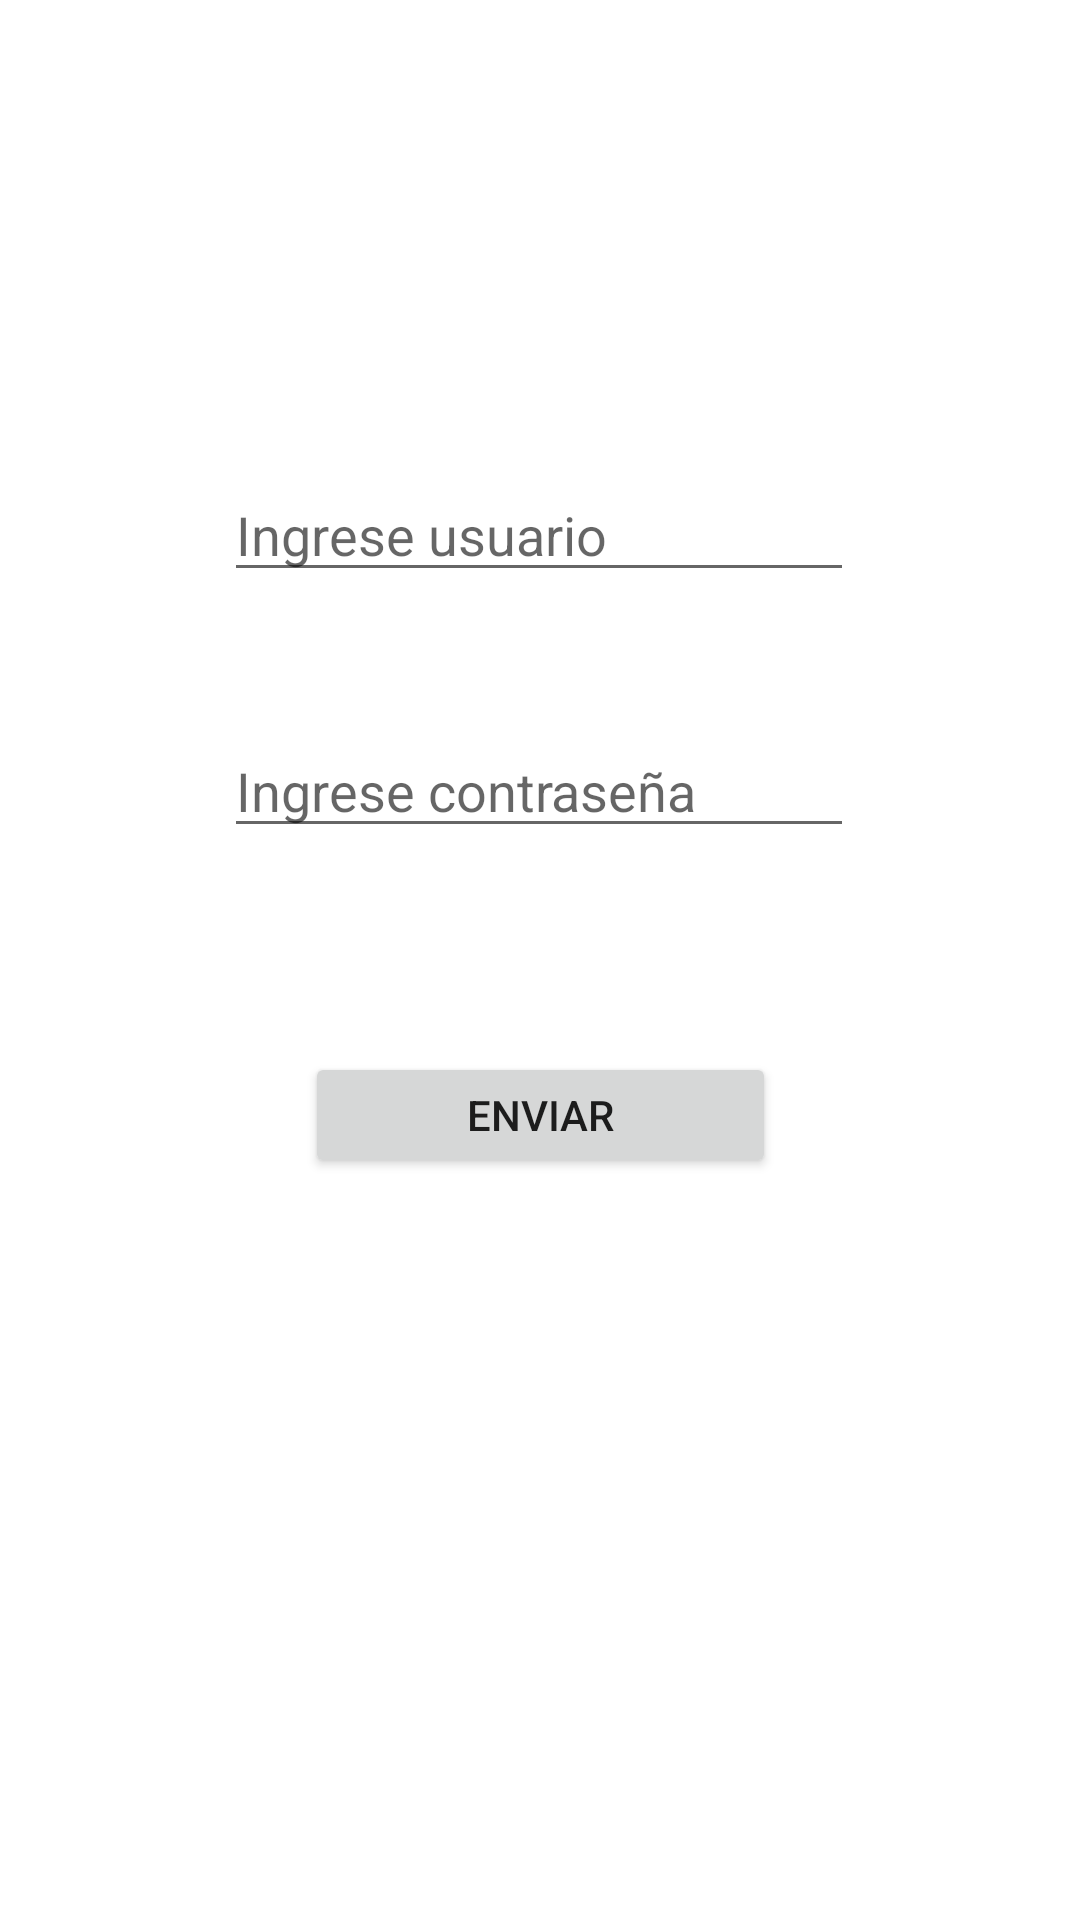

Reconstruct the res/layout file that produces this screen, plus the resources it refers to.
<!-- AndroidManifest.xml: application theme Theme.Semana08_AsyncTask -->
<!-- res/layout/activity_main.xml -->
<?xml version="1.0" encoding="utf-8"?>
<androidx.constraintlayout.widget.ConstraintLayout xmlns:android="http://schemas.android.com/apk/res/android"
    xmlns:app="http://schemas.android.com/apk/res-auto"
    xmlns:tools="http://schemas.android.com/tools"
    android:layout_width="match_parent"
    android:layout_height="match_parent"
    android:textAlignment="center"
    tools:context=".MainActivity">

    <EditText
        android:id="@+id/etUsuario"
        android:layout_width="wrap_content"
        android:layout_height="wrap_content"
        android:layout_marginTop="156dp"
        android:ems="10"
        android:hint="Ingrese usuario"
        android:inputType="textPersonName"
        app:layout_constraintEnd_toEndOf="parent"
        app:layout_constraintHorizontal_bias="0.497"
        app:layout_constraintStart_toStartOf="parent"
        app:layout_constraintTop_toTopOf="parent" />

    <Button
        android:id="@+id/btnValidar"
        android:layout_width="157dp"
        android:layout_height="42dp"
        android:layout_marginTop="68dp"
        android:text="Enviar"
        android:textAlignment="center"
        app:layout_constraintEnd_toEndOf="parent"
        app:layout_constraintStart_toStartOf="parent"
        app:layout_constraintTop_toBottomOf="@+id/etClave" />

    <EditText
        android:id="@+id/etClave"
        android:layout_width="wrap_content"
        android:layout_height="wrap_content"
        android:layout_marginTop="44dp"
        android:ems="10"
        android:hint="Ingrese contraseña"
        android:inputType="textPassword"
        app:layout_constraintEnd_toEndOf="parent"
        app:layout_constraintHorizontal_bias="0.497"
        app:layout_constraintStart_toStartOf="parent"
        app:layout_constraintTop_toBottomOf="@+id/etUsuario" />

    <ProgressBar
        android:id="@+id/progressBar"
        style="?android:attr/progressBarStyle"
        android:layout_width="wrap_content"
        android:layout_height="wrap_content"
        android:layout_marginTop="92dp"
        android:visibility="invisible"
        app:layout_constraintBottom_toBottomOf="parent"
        app:layout_constraintEnd_toEndOf="parent"
        app:layout_constraintStart_toStartOf="parent"
        app:layout_constraintTop_toBottomOf="@+id/btnValidar" />

</androidx.constraintlayout.widget.ConstraintLayout>
<!-- resources referenced by this layout -->
<resources>
  <style name="Theme.Semana08_AsyncTask" parent="Theme.MaterialComponents.DayNight.DarkActionBar">
          
          <item name="colorPrimary">@color/purple_500</item>
          <item name="colorPrimaryVariant">@color/purple_700</item>
          <item name="colorOnPrimary">@color/white</item>
          
          <item name="colorSecondary">@color/teal_200</item>
          <item name="colorSecondaryVariant">@color/teal_700</item>
          <item name="colorOnSecondary">@color/black</item>
          
          <item name="android:statusBarColor">?attr/colorPrimaryVariant</item>
          
      </style>
  <!-- not gathered from this repository: default colours our renderer supplied (Android Studio template values) -->
  <color name="purple_500">#FF6200EE</color>
  <color name="purple_700">#FF3700B3</color>
  <color name="teal_200">#FF03DAC5</color>
  <color name="teal_700">#FF018786</color>
  <color name="black">#FF000000</color>
  <color name="white">#FFFFFFFF</color>
</resources>
